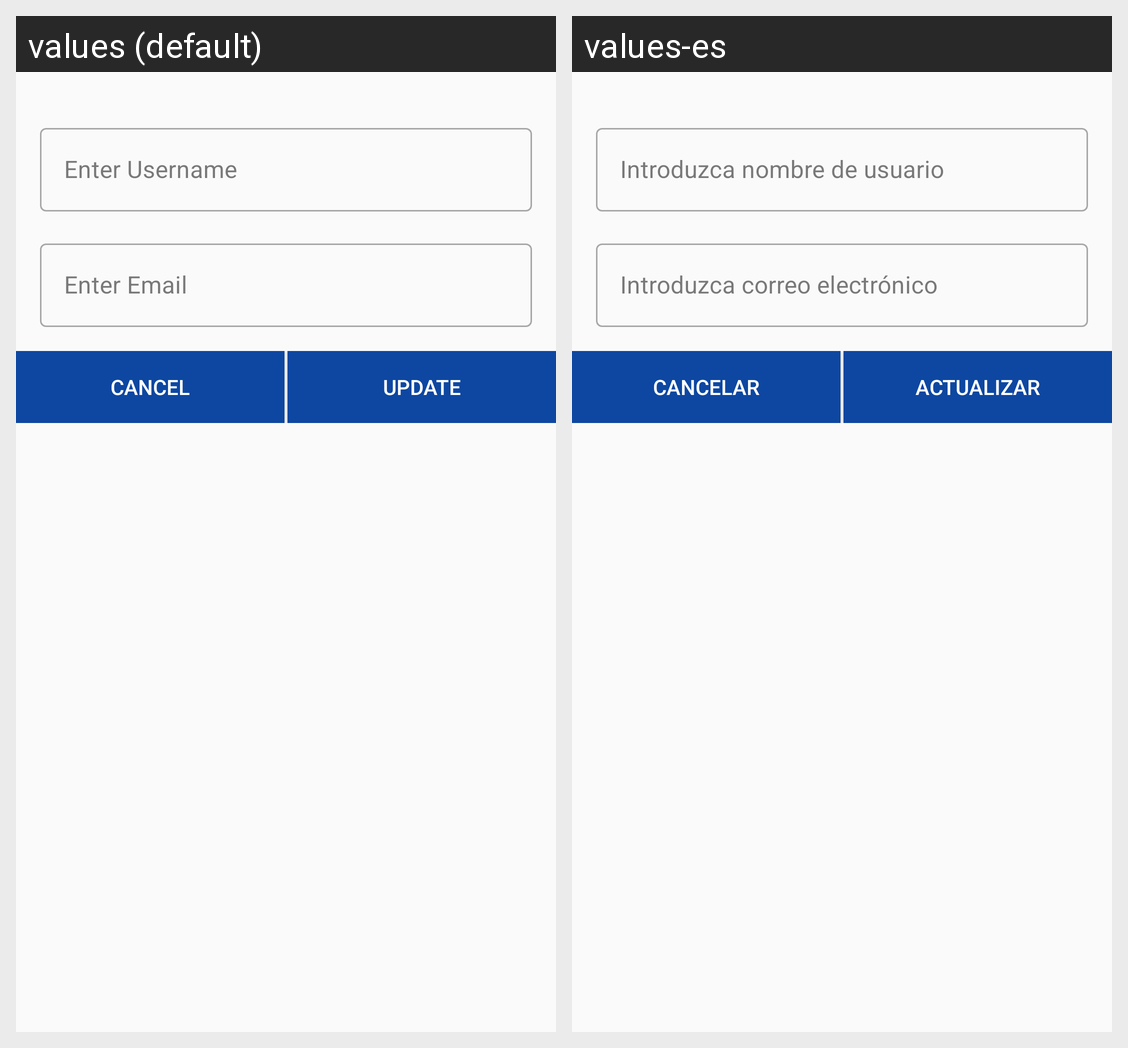

The Android screen above is rendered under two locales of the same app. Produce the string resources it draws, with the default and per-locale values.
Android screen res/layout/alert_dialog_profile.xml rendered under 2 locales, left to right: values (default), values-es. Device: Nexus 5 (rendered at 1080×1920; each locale shown at half size, 540×960, under a caption strip naming it); theme Theme.AcLoc.
Strings drawn on this screen, with the default value and each locale's value (text and hints the layout hard-codes, and strings that could not be matched under every locale, appear in the picture but are not listed):

Enter_Username
  values: Enter Username
  values-es: Introduzca nombre de usuario

Enter_Email
  values: Enter Email
  values-es: Introduzca correo electrónico

CANCEL
  values: CANCEL
  values-es: CANCELAR

UPDATE
  values: UPDATE
  values-es: ACTUALIZAR
